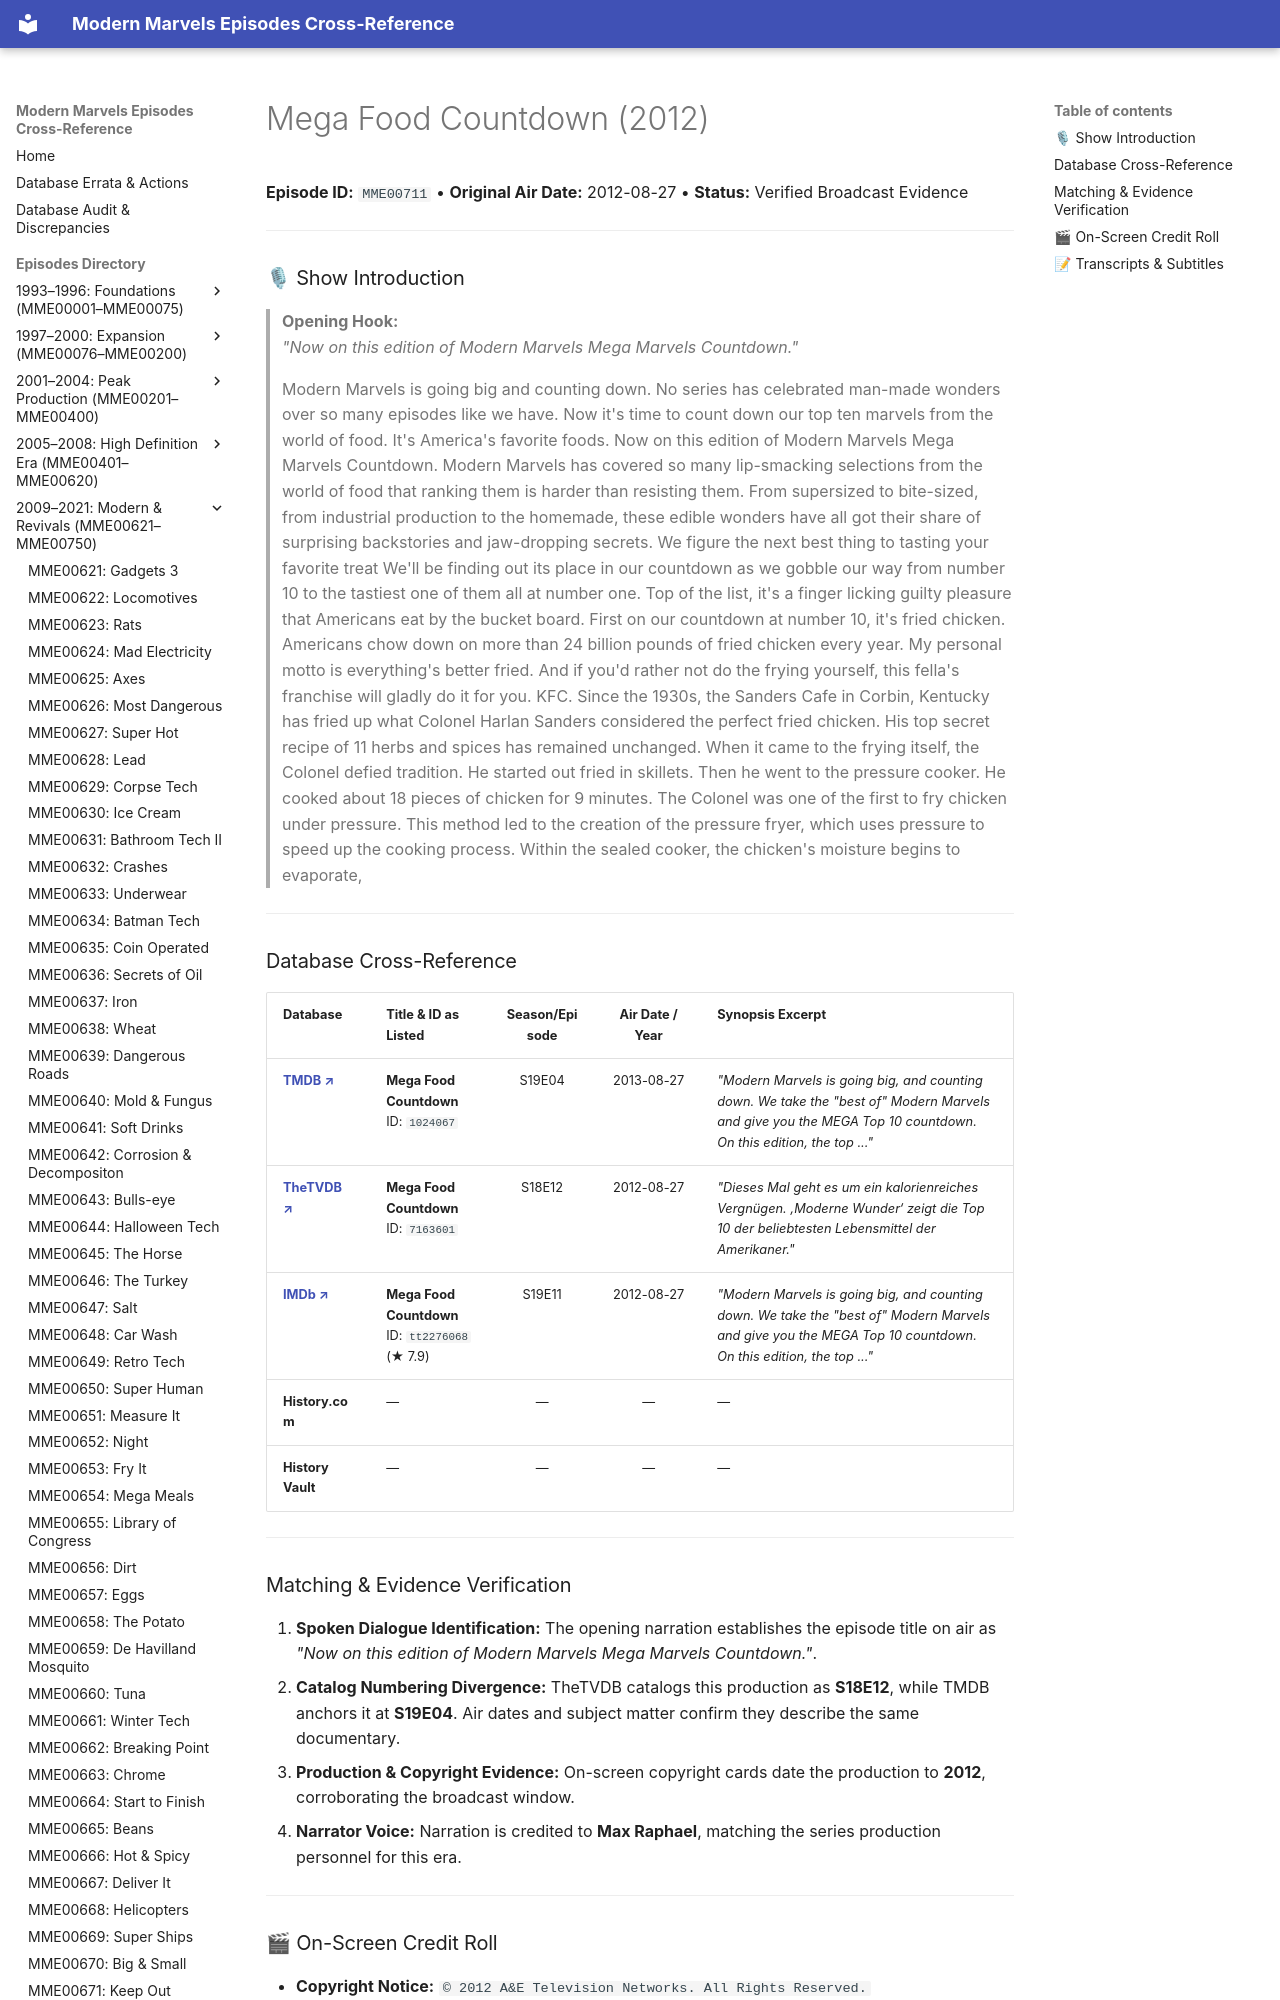

repository: ModernMarvelsFan/ModernMarvels · page: episodes/MME00711/index.html · generator: mkdocs

# Mega Food Countdown (2012)

**Episode ID:** `MME00711` • **Original Air Date:** 2012-08-27 • **Status:** Verified Broadcast Evidence

---

### 🎙 Show Introduction

> **Opening Hook:**  
> *"Now on this edition of Modern Marvels Mega Marvels Countdown."*

> Modern Marvels is going big and counting down. No series has celebrated man-made wonders over so many episodes like we have. Now it's time to count down our top ten marvels from the world of food. It's America's favorite foods. Now on this edition of Modern Marvels Mega Marvels Countdown. Modern Marvels has covered so many lip-smacking selections from the world of food that ranking them is harder than resisting them. From supersized to bite-sized, from industrial production to the homemade, these edible wonders have all got their share of surprising backstories and jaw-dropping secrets. We figure the next best thing to tasting your favorite treat We'll be finding out its place in our countdown as we gobble our way from number 10 to the tastiest one of them all at number one. Top of the list, it's a finger licking guilty pleasure that Americans eat by the bucket board. First on our countdown at number 10, it's fried chicken. Americans chow down on more than 24 billion pounds of fried chicken every year. My personal motto is everything's better fried. And if you'd rather not do the frying yourself, this fella's franchise will gladly do it for you. KFC. Since the 1930s, the Sanders Cafe in Corbin, Kentucky has fried up what Colonel Harlan Sanders considered the perfect fried chicken. His top secret recipe of 11 herbs and spices has remained unchanged. When it came to the frying itself, the Colonel defied tradition. He started out fried in skillets. Then he went to the pressure cooker. He cooked about 18 pieces of chicken for 9 minutes. The Colonel was one of the first to fry chicken under pressure. This method led to the creation of the pressure fryer, which uses pressure to speed up the cooking process. Within the sealed cooker, the chicken's moisture begins to evaporate,

---
